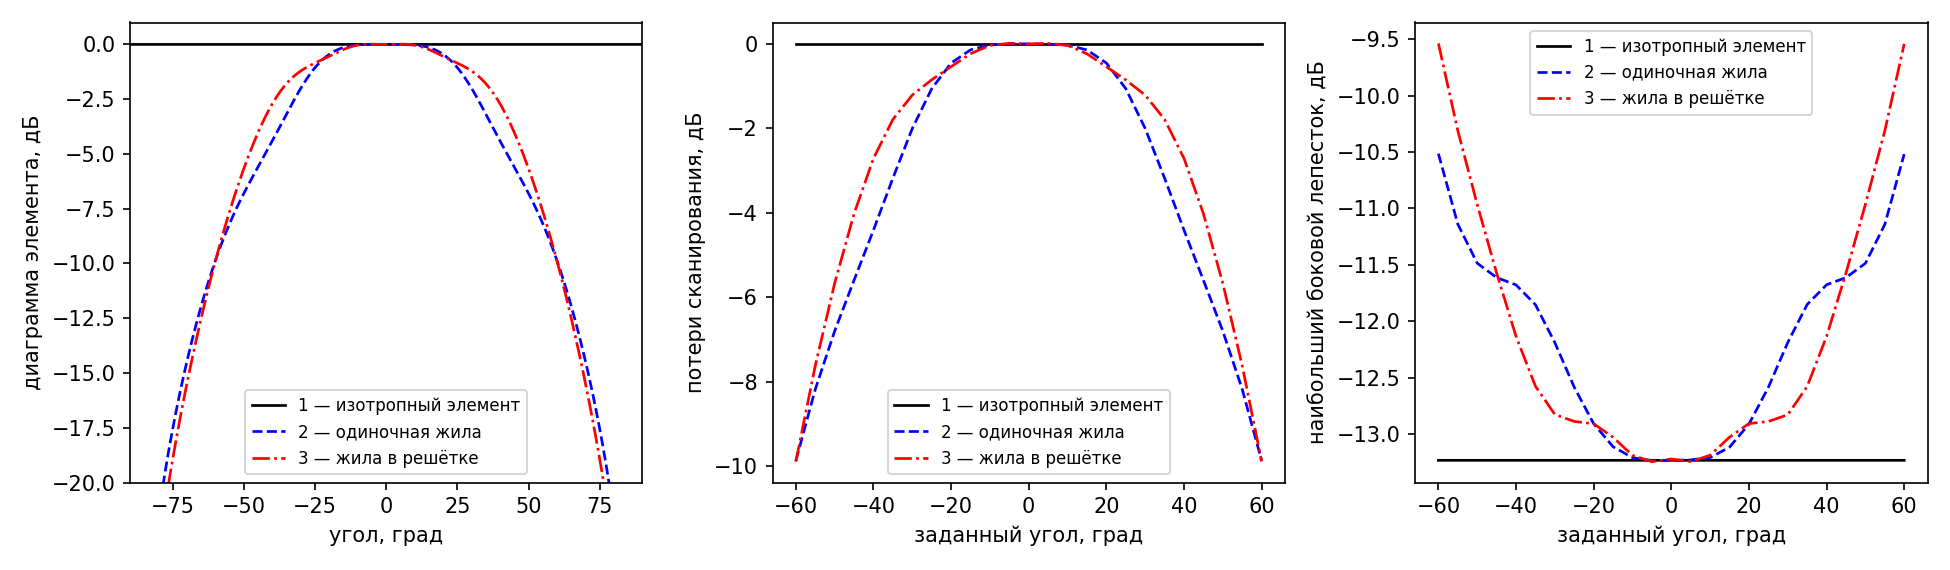

Data behind this chart, as committed beside it:
element, target_deg, peak_deg, pointing_error_deg, sll_db, scan_loss_db
isotropic, -60.0, -60, 0.000, -13.23, 0.00
isotropic, -55.0, -55, 0.000, -13.23, 0.00
isotropic, -50.0, -50, 0.000, -13.23, 0.00
isotropic, -45.0, -45, 0.000, -13.23, 0.00
isotropic, -40.0, -40, 0.000, -13.23, 0.00
isotropic, -35.0, -35, 0.000, -13.23, 0.00
isotropic, -30.0, -30, 0.000, -13.23, 0.00
isotropic, -25.0, -25, 0.000, -13.23, 0.00
isotropic, -20.0, -20, 0.000, -13.23, 0.00
isotropic, -15.0, -15, 0.000, -13.23, 0.00
isotropic, -10.0, -10, 0.000, -13.23, 0.00
isotropic, -5.0, -5.000, 0.000, -13.23, 0.00
isotropic, 0.0, 0.000, 0.000, -13.23, 0.00
isotropic, 5.0, 5.000, 0.000, -13.23, 0.00
isotropic, 10.0, 10, 0.000, -13.23, 0.00
isotropic, 15.0, 15, 0.000, -13.23, 0.00
isotropic, 20.0, 20, 0.000, -13.23, 0.00
isotropic, 25.0, 25, 0.000, -13.23, 0.00
isotropic, 30.0, 30, 0.000, -13.23, 0.00
isotropic, 35.0, 35, 0.000, -13.23, 0.00
isotropic, 40.0, 40, 0.000, -13.23, 0.00
isotropic, 45.0, 45, 0.000, -13.23, 0.00
isotropic, 50.0, 50, 0.000, -13.23, 0.00
isotropic, 55.0, 55, 0.000, -13.23, 0.00
isotropic, 60.0, 60, 0.000, -13.23, 0.00
isolated, -60.0, -59.36, 0.640, -10.51, -9.87
isolated, -55.0, -54.6, 0.400, -11.14, -8.18
isolated, -50.0, -49.73, 0.270, -11.48, -6.80
isolated, -45.0, -44.79, 0.210, -11.61, -5.59
isolated, -40.0, -39.82, 0.180, -11.68, -4.41
isolated, -35.0, -34.84, 0.160, -11.85, -3.18
isolated, -30.0, -29.87, 0.130, -12.19, -2.00
isolated, -25.0, -24.92, 0.080, -12.58, -1.06
isolated, -20.0, -19.95, 0.050, -12.91, -0.45
isolated, -15.0, -14.98, 0.020, -13.11, -0.14
isolated, -10.0, -9.990, 0.010, -13.21, -0.02
isolated, -5.0, -5.000, 0.000, -13.23, 0.00
isolated, 0.0, 0.000, 0.000, -13.23, 0.00
isolated, 5.0, 5.000, 0.000, -13.23, -0.00
isolated, 10.0, 10, 0.000, -13.21, -0.03
isolated, 15.0, 14.98, -0.020, -13.12, -0.14
isolated, 20.0, 19.96, -0.040, -12.91, -0.45
isolated, 25.0, 24.92, -0.080, -12.59, -1.06
isolated, 30.0, 29.87, -0.130, -12.19, -2.00
isolated, 35.0, 34.84, -0.160, -11.85, -3.18
isolated, 40.0, 39.82, -0.180, -11.68, -4.41
isolated, 45.0, 44.79, -0.210, -11.61, -5.59
isolated, 50.0, 49.73, -0.270, -11.49, -6.80
isolated, 55.0, 54.6, -0.400, -11.14, -8.18
isolated, 60.0, 59.37, -0.630, -10.52, -9.86
embedded, -60.0, -59.18, 0.820, -9.54, -9.89
embedded, -55.0, -54.45, 0.550, -10.31, -7.62
embedded, -50.0, -49.62, 0.380, -10.96, -5.67
embedded, -45.0, -44.74, 0.260, -11.57, -4.02
embedded, -40.0, -39.83, 0.170, -12.13, -2.71
embedded, -35.0, -34.9, 0.100, -12.58, -1.79
embedded, -30.0, -29.95, 0.050, -12.83, -1.21
embedded, -25.0, -24.97, 0.030, -12.89, -0.85
embedded, -20.0, -19.97, 0.030, -12.91, -0.54
embedded, -15.0, -14.97, 0.030, -13.03, -0.23
... 15 more rows
